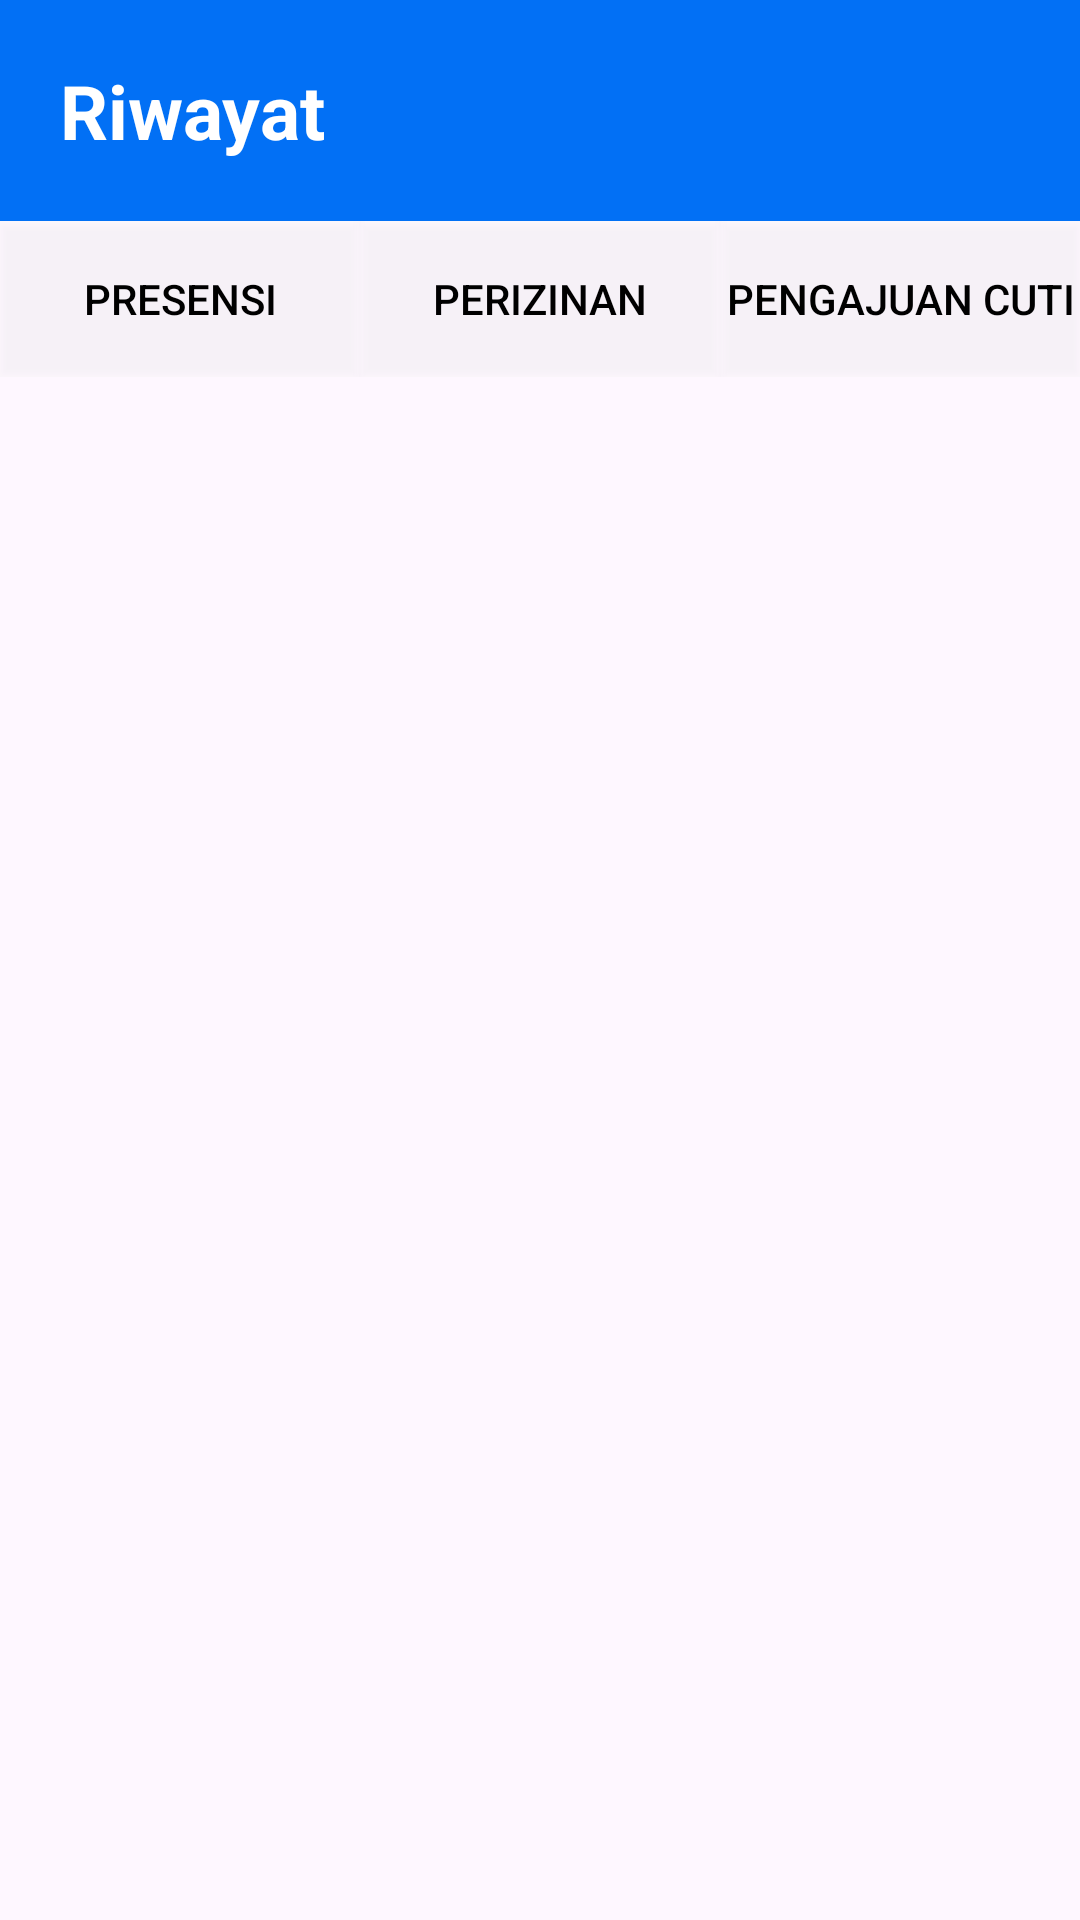

The Android layout XML behind this screen, and the referenced resources:
<!-- AndroidManifest.xml: activity theme Theme.Absensi -->
<!-- res/layout/fragment_riwayat.xml -->
<?xml version="1.0" encoding="utf-8"?>
<LinearLayout
    xmlns:android="http://schemas.android.com/apk/res/android"
    android:layout_width="match_parent"
    android:layout_height="match_parent"
    android:orientation="vertical" >

    <LinearLayout
        android:id="@+id/linearLayoutHeader"
        android:layout_width="match_parent"
        android:layout_height="wrap_content"
        android:background="#0270f5"
        android:orientation="horizontal"
        android:gravity="center_vertical" >

        <TextView
            android:id="@+id/tvTitleCuti"
            android:layout_width="wrap_content"
            android:layout_height="wrap_content"
            android:layout_margin="20dp"
            android:text="Riwayat"
            android:textColor="@color/white"
            android:textSize="25dp"
            android:textStyle="bold" />

    </LinearLayout>


    
    <LinearLayout
        android:id="@+id/tabContainer"
        android:layout_width="match_parent"
        android:layout_height="wrap_content"
        android:orientation="horizontal"
        android:gravity="center"
        android:layout_marginBottom="16dp">

        <Button
            android:id="@+id/btnPresensi"
            android:layout_width="0dp"
            android:layout_weight="1"
            android:layout_height="52dp"
            android:background="@drawable/btn_tab_selector"
            android:text="Presensi"
            android:textColor="#000000"/>

        <Button
            android:id="@+id/btnPerizinan"
            android:layout_width="0dp"
            android:layout_weight="1"
            android:layout_height="52dp"
            android:background="@drawable/btn_tab_selector"
            android:text="Perizinan"
            android:textColor="#000000"/>

        <Button
            android:id="@+id/btnCuti"
            android:layout_width="0dp"
            android:layout_weight="1"
            android:layout_height="52dp"
            android:background="@drawable/btn_tab_selector"
            android:text="Pengajuan Cuti"
            android:textColor="#000000"/>

    </LinearLayout>
    <TextView
        android:id="@+id/emptyText"
        android:layout_width="match_parent"
        android:layout_height="wrap_content"
        android:text="Belum ada data."
        android:textSize="16sp"
        android:gravity="center"
        android:visibility="gone"
        android:layout_marginTop="20dp"/>
    <ProgressBar
        android:id="@+id/progressBar"
        style="?android:attr/progressBarStyleLarge"
        android:layout_width="wrap_content"
        android:layout_height="wrap_content"
        android:layout_gravity="center"
        android:visibility="gone"/>

    
    <androidx.recyclerview.widget.RecyclerView
        android:id="@+id/riwayatRecyclerView"
        android:layout_width="match_parent"
        android:layout_height="0dp"
        android:layout_weight="1"
        android:layout_margin="15dp"
        android:contentDescription="Daftar riwayat"/>

</LinearLayout>
<!-- resources referenced by this layout -->
<resources>
  <color name="white">#FFFFFFFF</color>
  <!-- drawable btn_tab_selector (drawable) -->
  <?xml version="1.0" encoding="utf-8"?>
  <selector xmlns:android="http://schemas.android.com/apk/res/android">
      <item android:state_selected="true" android:drawable="@drawable/btn_tab_selected" />
      <item android:state_pressed="true" android:drawable="@drawable/btn_tab_selected" />
      <item android:drawable="@drawable/btn_tab_normal" />
  </selector>
  <style name="Theme.Absensi" parent="Base.Theme.Absensi" />
  <!-- drawable btn_tab_selected (drawable) -->
  <?xml version="1.0" encoding="utf-8"?>
  <shape xmlns:android="http://schemas.android.com/apk/res/android">
      <solid android:color="#66FFFFFF"/> 
      <corners android:radius="8dp"/>
  </shape>
  <!-- drawable btn_tab_normal (drawable) -->
  <?xml version="1.0" encoding="utf-8"?>
  <shape xmlns:android="http://schemas.android.com/apk/res/android">
      <solid android:color="#33FFFFFF"/> />
  </shape>
  <style name="Base.Theme.Absensi" parent="Theme.Material3.Light.NoActionBar">
          
          
      </style>
</resources>
